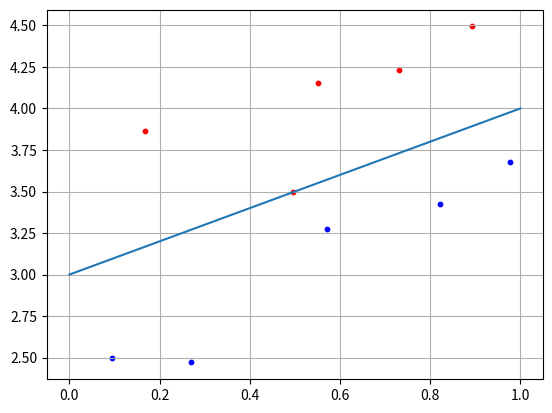

Source code (Python):
import numpy as np
import matplotlib.pyplot as plt

N = 5
b = 3

x1 = np.random.random(N)
x2 = x1 + [np.random.randint(10)/10 for i in range(N)] + 3
C1 = [x1, x2]

x1 = np.random.random(N)
x2 = x1 - [np.random.randint(10)/10 for i in range(N)] - 0.1 + 3
C2 = [x1, x2]

f = [0 + b, 1 + b]

w2 = 0.3
w3 = -b*w2
w = np.array([w2, -w2, w3])
for i in range(N):
    x = np.array([C1[0][i], C1[1][i], 1])
    y = np.dot(w, x)
    if y >= 0:
        print('1 класс')
    else:
        print('2 класс')

plt.scatter(C1[0][:], C1[1][:], s=10, c='red')
plt.scatter(C2[0][:], C2[1][:], s=10, c='blue')
plt.plot(f)
plt.grid(True)
plt.show()